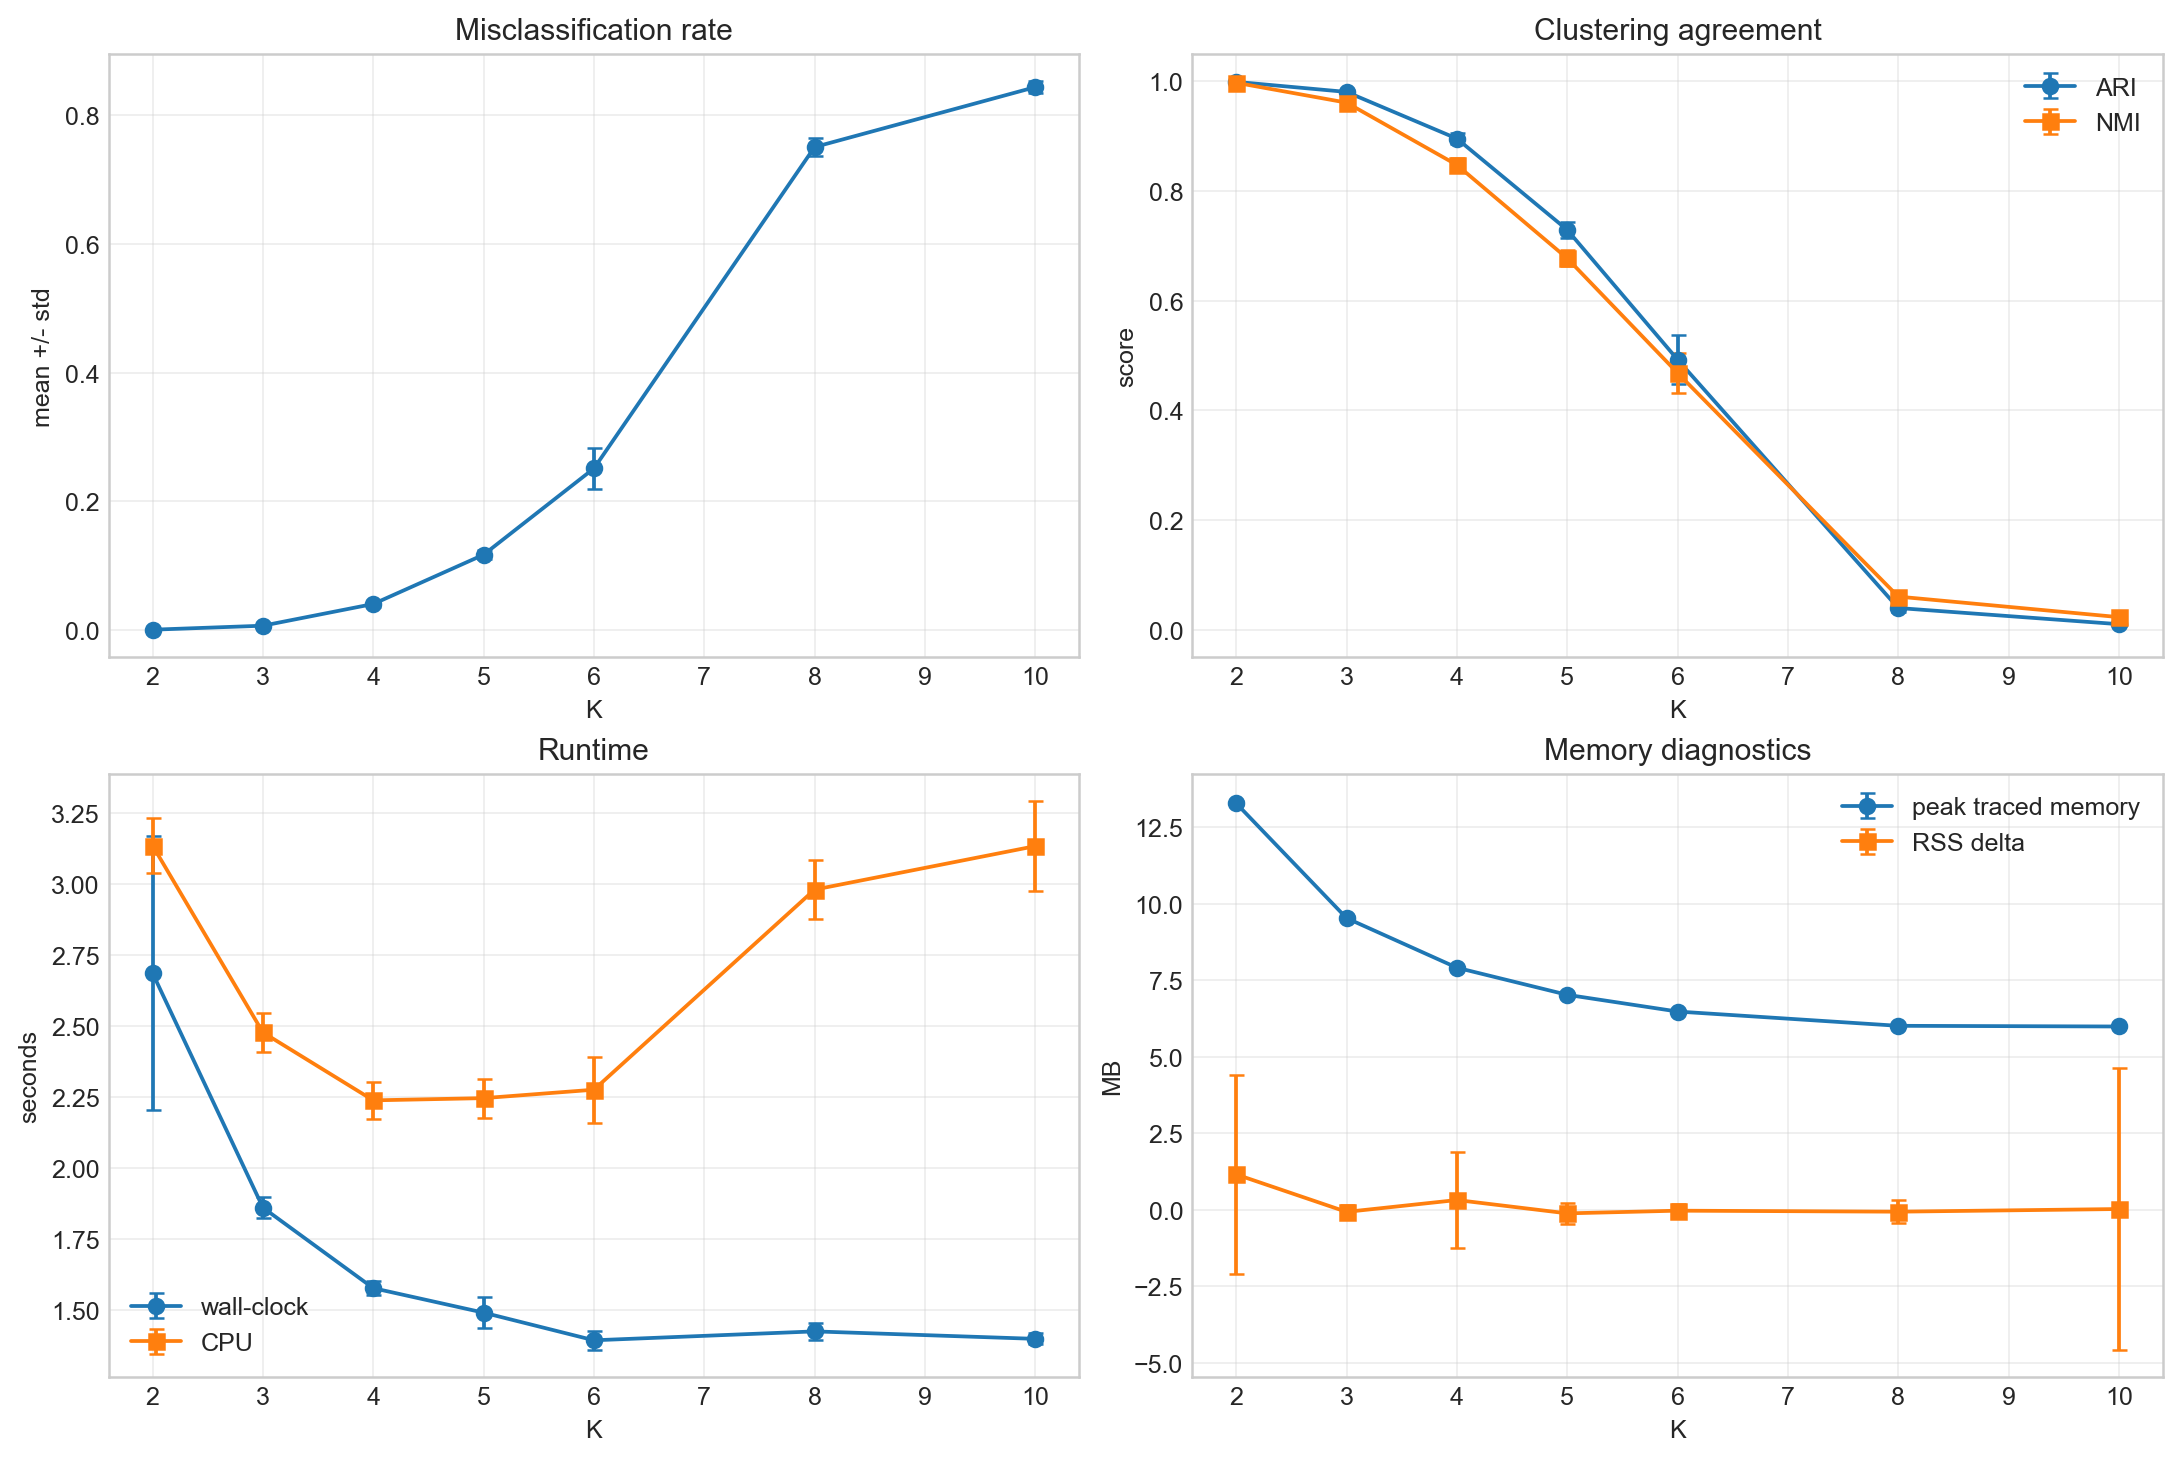

Data behind this chart, as committed beside it:
K, reps, hyperedges_mean, hyperedges_std, misclassification_mean, misclassification_std, ari_mean, ari_std, nmi_mean, nmi_std, generation_wall_sec_mean, generation_wall_sec_std, zhou_laplacian_wall_sec_mean, zhou_laplacian_wall_sec_std, eigen_decomposition_wall_sec_mean, eigen_decomposition_wall_sec_std, embedding_normalize_wall_sec_mean, embedding_normalize_wall_sec_std, kmeans_wall_sec_mean, kmeans_wall_sec_std, spectral_clustering_wall_sec_mean, spectral_clustering_wall_sec_std, metric_wall_sec_mean, metric_wall_sec_std
2, 10, 43738, 211.5, 0.0002, 0.0002108, 0.9992, 0.000843, 0.9975, 0.00256, 2.157, 0.04828, 0.1379, 0.004331, 0.01289, 0.002005, 0.0001145, 2.931021060489317e-05, 0.1675, 0.4378, 0.1805, 0.4398, 0.02967, 0.002395
3, 10, 31213, 195.3, 0.00642, 0.001077, 0.9808, 0.003195, 0.9613, 0.005408, 1.555, 0.03635, 0.09603, 0.002202, 0.01369, 0.0004015, 0.0001007, 1.9542116876838906e-05, 0.0385, 0.002443, 0.05229, 0.002581, 0.03168, 0.002717
4, 10, 25573, 88.47, 0.04018, 0.004016, 0.8957, 0.01011, 0.8477, 0.01246, 1.303, 0.02127, 0.07932, 0.001756, 0.01473, 0.0009713, 0.0001112, 1.8049450597739127e-05, 0.04717, 0.001578, 0.06202, 0.002182, 0.02966, 0.002269
5, 10, 22389, 188.3, 0.1168, 0.00701, 0.7293, 0.01491, 0.6774, 0.01473, 1.197, 0.05309, 0.07293, 0.003033, 0.01662, 0.001243, 0.0001144, 1.379438292365265e-05, 0.07, 0.008527, 0.08674, 0.008303, 0.03441, 0.004225
6, 10, 20335, 145.7, 0.251, 0.03238, 0.4928, 0.04523, 0.4684, 0.03684, 1.089, 0.02577, 0.06766, 0.002982, 0.02574, 0.00112, 0.0001351, 1.8638791685370645e-05, 0.09352, 0.01858, 0.1194, 0.01927, 0.02923, 0.002811
8, 10, 17796, 98.99, 0.7508, 0.01403, 0.03978, 0.00654, 0.06059, 0.007176, 0.9484, 0.01248, 0.05957, 0.003899, 0.06442, 0.01404, 0.0001588, 2.9475468142491438e-05, 0.2495, 0.02106, 0.314, 0.02762, 0.0273, 0.003063
10, 10, 16388, 131.7, 0.8439, 0.008886, 0.01031, 0.002888, 0.02318, 0.005024, 0.8757, 0.01253, 0.05357, 0.002015, 0.08925, 0.00963, 0.0002012, 2.3107199458445482e-05, 0.2829, 0.02182, 0.3724, 0.0238, 0.02715, 0.003501
